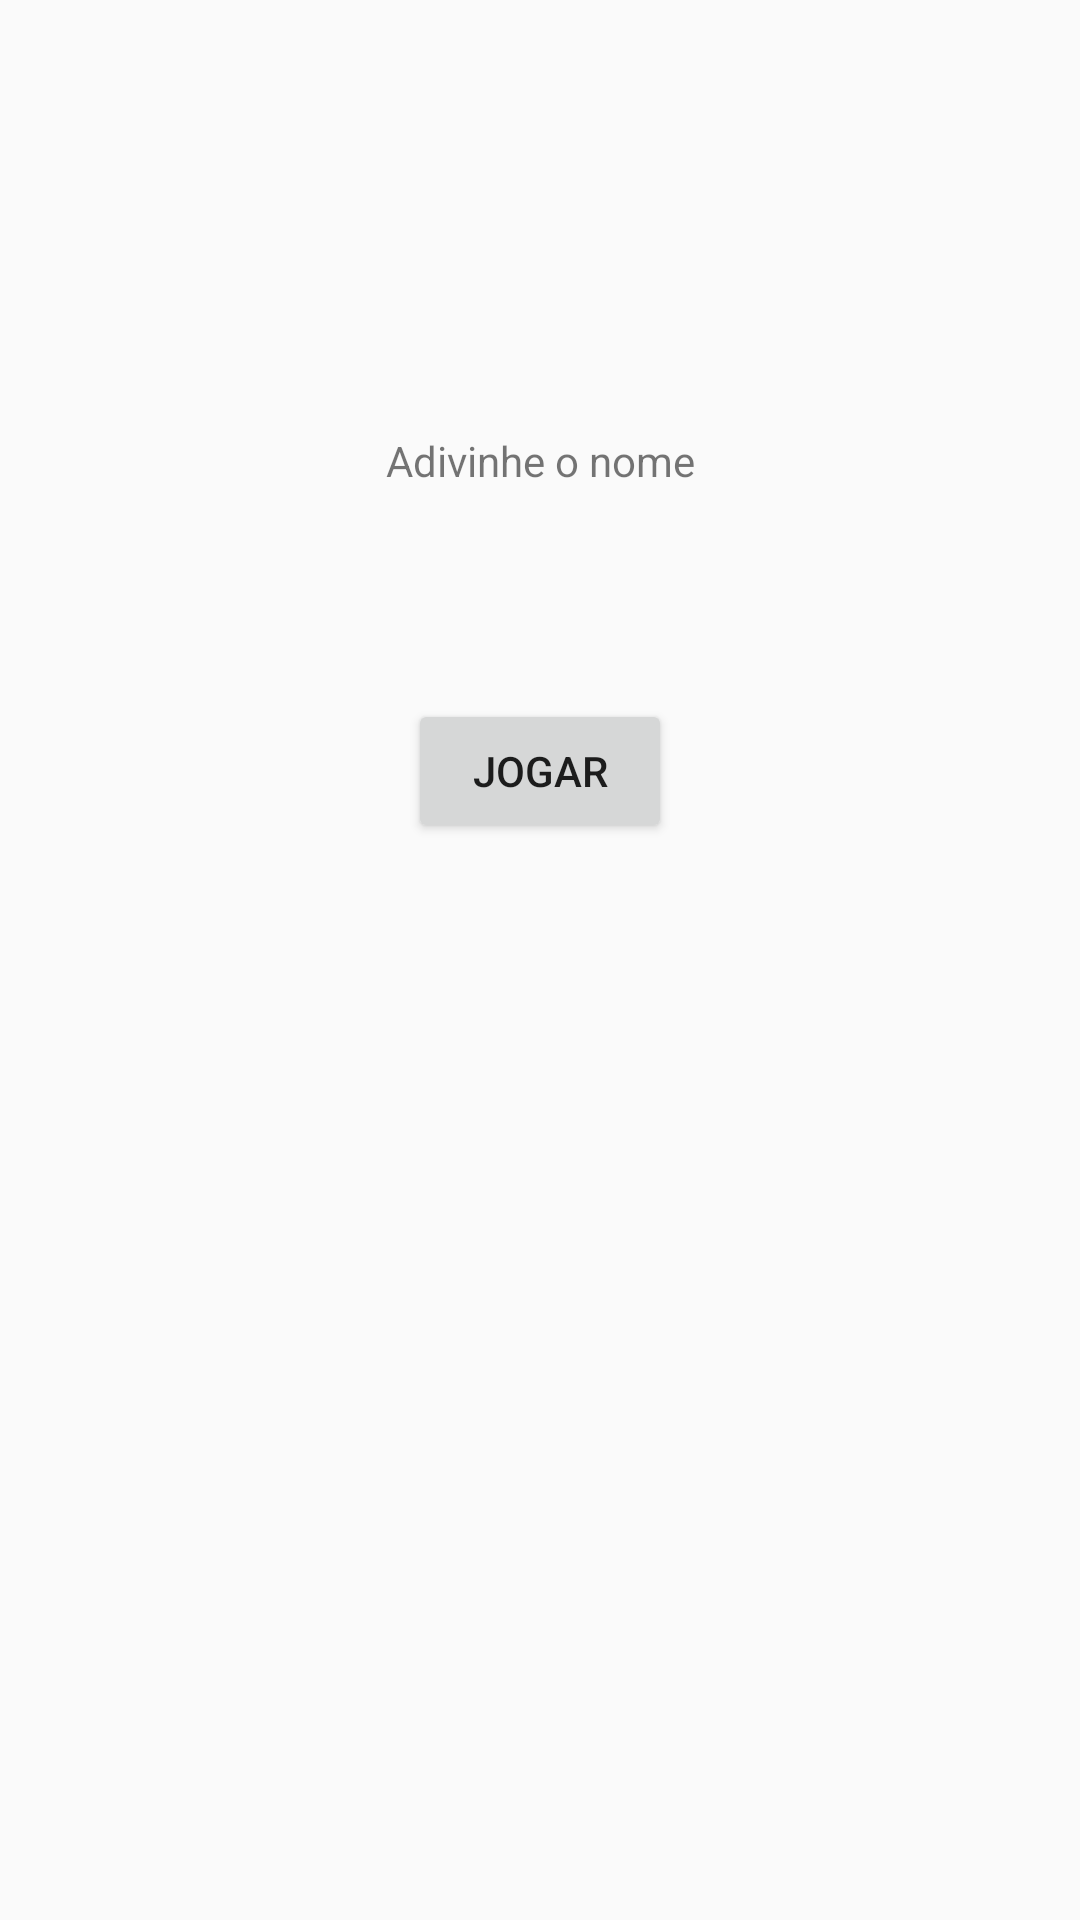

The Android layout XML behind this screen, and the referenced resources:
<!-- AndroidManifest.xml: application theme designGame -->
<!-- res/layout/activity_main.xml -->
<?xml version="1.0" encoding="utf-8"?>
<android.support.constraint.ConstraintLayout xmlns:android="http://schemas.android.com/apk/res/android"
    xmlns:app="http://schemas.android.com/apk/res-auto"
    xmlns:tools="http://schemas.android.com/tools"
    android:layout_width="match_parent"
    android:layout_height="match_parent"
    tools:context=".Activity.MainActivity">

    <TextView
        android:id="@+id/textView"
        android:layout_width="wrap_content"
        android:layout_height="wrap_content"
        android:layout_marginStart="8dp"
        android:layout_marginLeft="8dp"
        android:layout_marginTop="144dp"
        android:layout_marginEnd="8dp"
        android:layout_marginRight="8dp"
        android:text="Adivinhe o nome"
        app:layout_constraintEnd_toEndOf="parent"
        app:layout_constraintStart_toStartOf="parent"
        app:layout_constraintTop_toTopOf="parent" />

    <Button
        android:id="@+id/btn_jogar"
        android:layout_width="wrap_content"
        android:layout_height="wrap_content"
        android:layout_marginStart="8dp"
        android:layout_marginLeft="8dp"
        android:layout_marginTop="8dp"
        android:layout_marginEnd="8dp"
        android:layout_marginRight="8dp"
        android:layout_marginBottom="8dp"
        android:text="jogar"
        app:layout_constraintBottom_toBottomOf="parent"
        app:layout_constraintEnd_toEndOf="parent"
        app:layout_constraintStart_toStartOf="parent"
        app:layout_constraintTop_toBottomOf="@+id/textView"
        app:layout_constraintVertical_bias="0.15" />
</android.support.constraint.ConstraintLayout>
<!-- resources referenced by this layout -->
<resources>
  <style name="designGame" parent="Theme.AppCompat.Light.NoActionBar">
          <item name="colorAccent">@android:color/holo_blue_dark</item>
      </style>
</resources>
